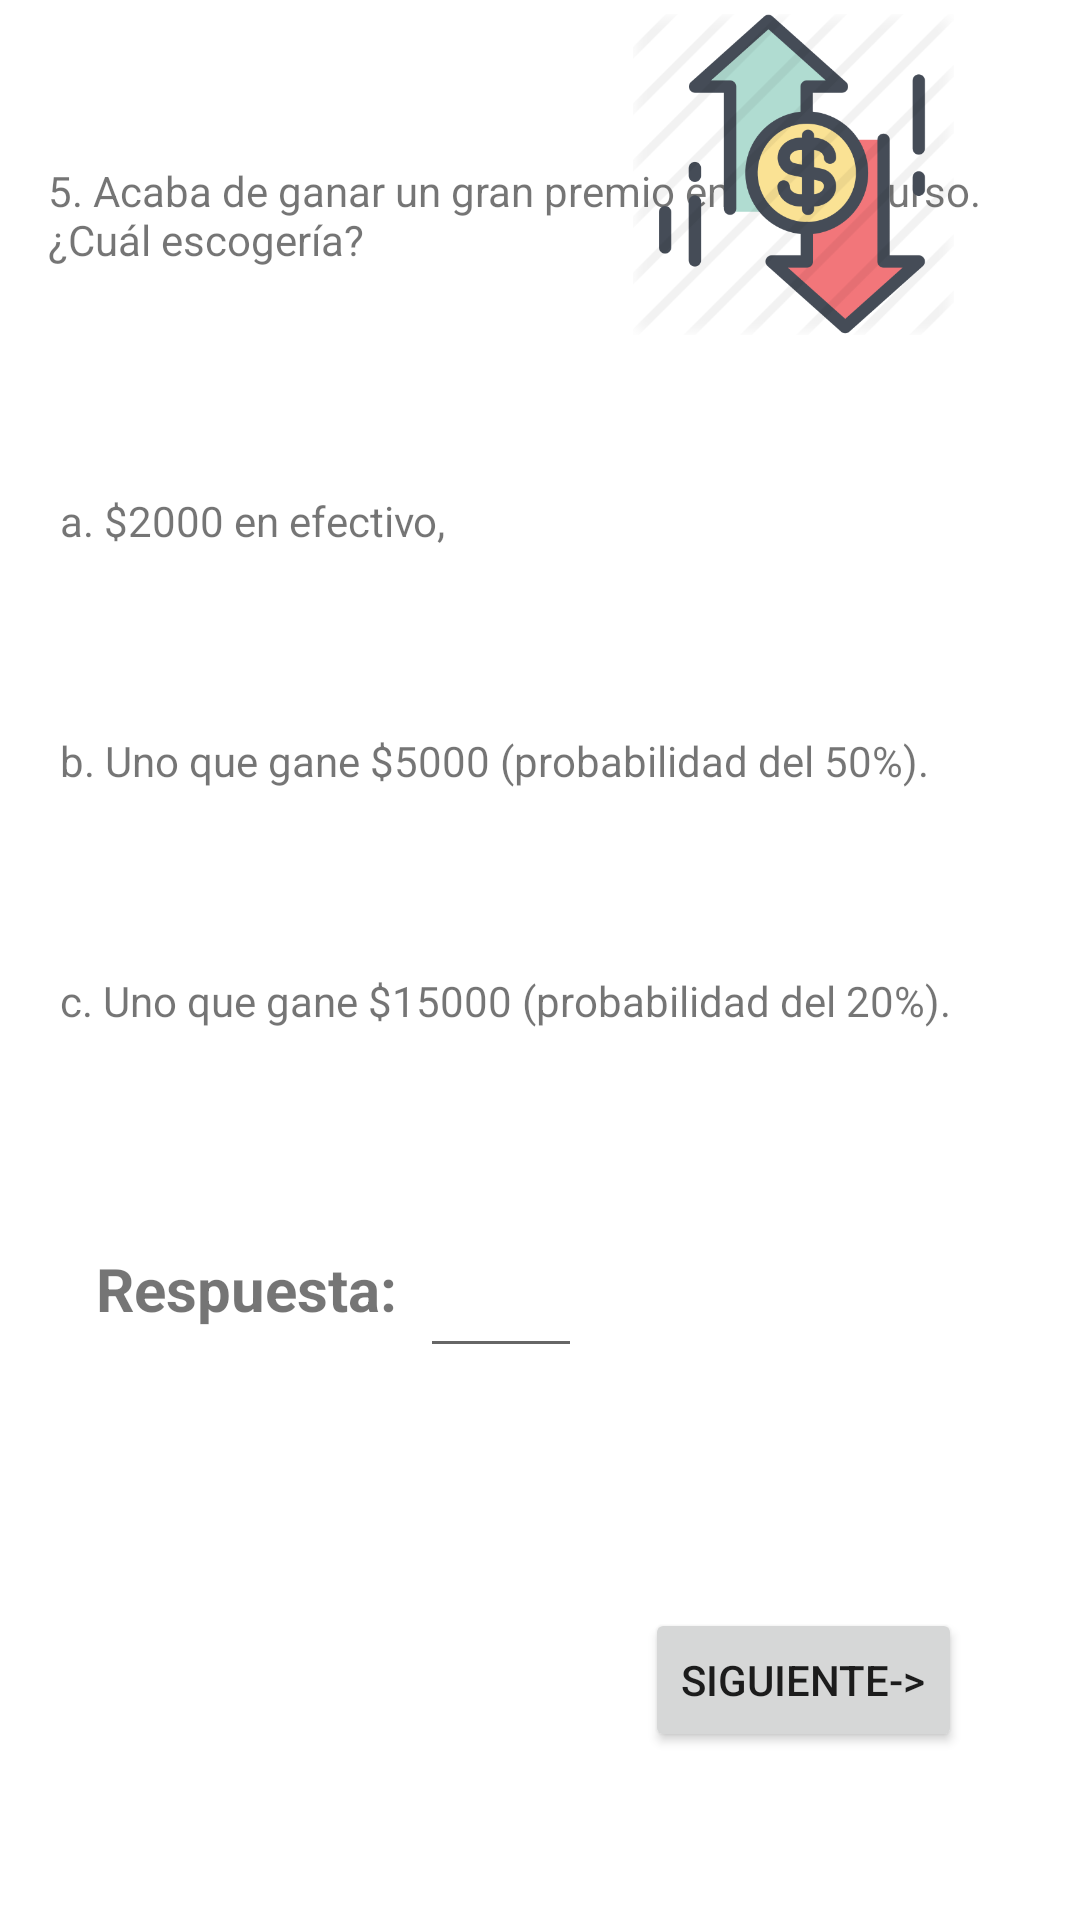

Write the Android layout XML for this screen, with the resource values it uses.
<!-- AndroidManifest.xml: application theme Theme.Finapp2 -->
<!-- res/layout/activity_finance_profile5.xml -->
<?xml version="1.0" encoding="utf-8"?>
<androidx.constraintlayout.widget.ConstraintLayout xmlns:android="http://schemas.android.com/apk/res/android"
    xmlns:app="http://schemas.android.com/apk/res-auto"
    xmlns:tools="http://schemas.android.com/tools"
    android:layout_width="match_parent"
    android:layout_height="match_parent"
    tools:context=".FinanceProfile5">

    <TextView
        android:id="@+id/txtQuestion5"
        android:layout_width="323dp"
        android:layout_height="86dp"
        android:layout_marginBottom="24dp"
        android:text="5. Acaba de ganar un gran premio en un concurso. ¿Cuál escogería? "
        app:layout_constraintBottom_toTopOf="@+id/txtOption1"
        app:layout_constraintEnd_toEndOf="parent"
        app:layout_constraintHorizontal_bias="0.431"
        app:layout_constraintStart_toStartOf="parent" />

    <TextView
        android:id="@+id/txtOption1"
        android:layout_width="317dp"
        android:layout_height="36dp"
        android:layout_marginBottom="44dp"
        android:text="a. $2000 en efectivo, "
        app:layout_constraintBottom_toTopOf="@+id/txtOption2"
        app:layout_constraintEnd_toEndOf="parent"
        app:layout_constraintHorizontal_bias="0.468"
        app:layout_constraintStart_toStartOf="parent" />

    <TextView
        android:id="@+id/txtOption2"
        android:layout_width="317dp"
        android:layout_height="36dp"
        android:layout_marginBottom="44dp"
        android:text="b. Uno que gane $5000 (probabilidad del 50%)."
        app:layout_constraintBottom_toTopOf="@+id/txtOption3"
        app:layout_constraintEnd_toEndOf="parent"
        app:layout_constraintHorizontal_bias="0.468"
        app:layout_constraintStart_toStartOf="parent" />

    <TextView
        android:id="@+id/txtOption3"
        android:layout_width="317dp"
        android:layout_height="36dp"
        android:layout_marginBottom="280dp"
        android:text="c. Uno que gane $15000 (probabilidad del 20%)."
        app:layout_constraintBottom_toBottomOf="parent"
        app:layout_constraintEnd_toEndOf="parent"
        app:layout_constraintHorizontal_bias="0.468"
        app:layout_constraintStart_toStartOf="parent" />

    <Button
        android:id="@+id/btnNext5"
        android:layout_width="wrap_content"
        android:layout_height="wrap_content"
        android:layout_marginBottom="56dp"
        android:onClick="add_question5"
        android:text="SIGUIENTE->"
        app:layout_constraintBottom_toBottomOf="parent"
        app:layout_constraintEnd_toEndOf="parent"
        app:layout_constraintHorizontal_bias="0.845"
        app:layout_constraintStart_toStartOf="parent" />

    <TextView
        android:id="@+id/textView13"
        android:layout_width="174dp"
        android:layout_height="37dp"
        android:layout_marginTop="76dp"
        android:text="Pregunta 5"
        android:textSize="20sp"
        android:textStyle="bold"
        app:layout_constraintBottom_toTopOf="@+id/txtQuestion5"
        app:layout_constraintEnd_toEndOf="parent"
        app:layout_constraintHorizontal_bias="0.135"
        app:layout_constraintStart_toStartOf="parent"
        app:layout_constraintTop_toTopOf="parent"
        app:layout_constraintVertical_bias="0.0" />

    <TextView
        android:id="@+id/textView14"
        android:layout_width="108dp"
        android:layout_height="32dp"
        android:layout_marginStart="32dp"
        android:layout_marginBottom="192dp"
        android:text="Respuesta:"
        android:textSize="20sp"
        android:textStyle="bold"
        app:layout_constraintBottom_toBottomOf="parent"
        app:layout_constraintStart_toStartOf="parent" />

    <EditText
        android:id="@+id/txtAnswer5"
        android:layout_width="54dp"
        android:layout_height="47dp"
        android:layout_marginBottom="184dp"
        android:ems="10"
        android:inputType="textPersonName"
        app:layout_constraintBottom_toBottomOf="parent"
        app:layout_constraintEnd_toEndOf="parent"
        app:layout_constraintHorizontal_bias="0.0"
        app:layout_constraintStart_toEndOf="@+id/textView14" />

    <ImageView
        android:id="@+id/imageView8"
        android:layout_width="108dp"
        android:layout_height="107dp"
        app:layout_constraintBottom_toBottomOf="parent"
        app:layout_constraintEnd_toEndOf="parent"
        app:layout_constraintHorizontal_bias="0.834"
        app:layout_constraintStart_toStartOf="parent"
        app:layout_constraintTop_toTopOf="parent"
        app:layout_constraintVertical_bias="0.009"
        app:srcCompat="@drawable/_680067" />

</androidx.constraintlayout.widget.ConstraintLayout>
<!-- resources referenced by this layout -->
<resources>
  <!-- drawable _680067: png bitmap (drawable, 46942 bytes) -->
  <style name="Theme.Finapp2" parent="Theme.MaterialComponents.DayNight.DarkActionBar">
          
          <item name="colorPrimary">@color/purple_500</item>
          <item name="colorPrimaryVariant">@color/purple_700</item>
          <item name="colorOnPrimary">@color/white</item>
          
          <item name="colorSecondary">@color/teal_200</item>
          <item name="colorSecondaryVariant">@color/teal_700</item>
          <item name="colorOnSecondary">@color/black</item>
      </style>
  <!-- not gathered from this repository: default colours our renderer supplied (Android Studio template values) -->
  <color name="purple_500">#FF6200EE</color>
  <color name="purple_700">#FF3700B3</color>
  <color name="teal_200">#FF03DAC5</color>
  <color name="teal_700">#FF018786</color>
  <color name="black">#FF000000</color>
  <color name="white">#FFFFFFFF</color>
</resources>
